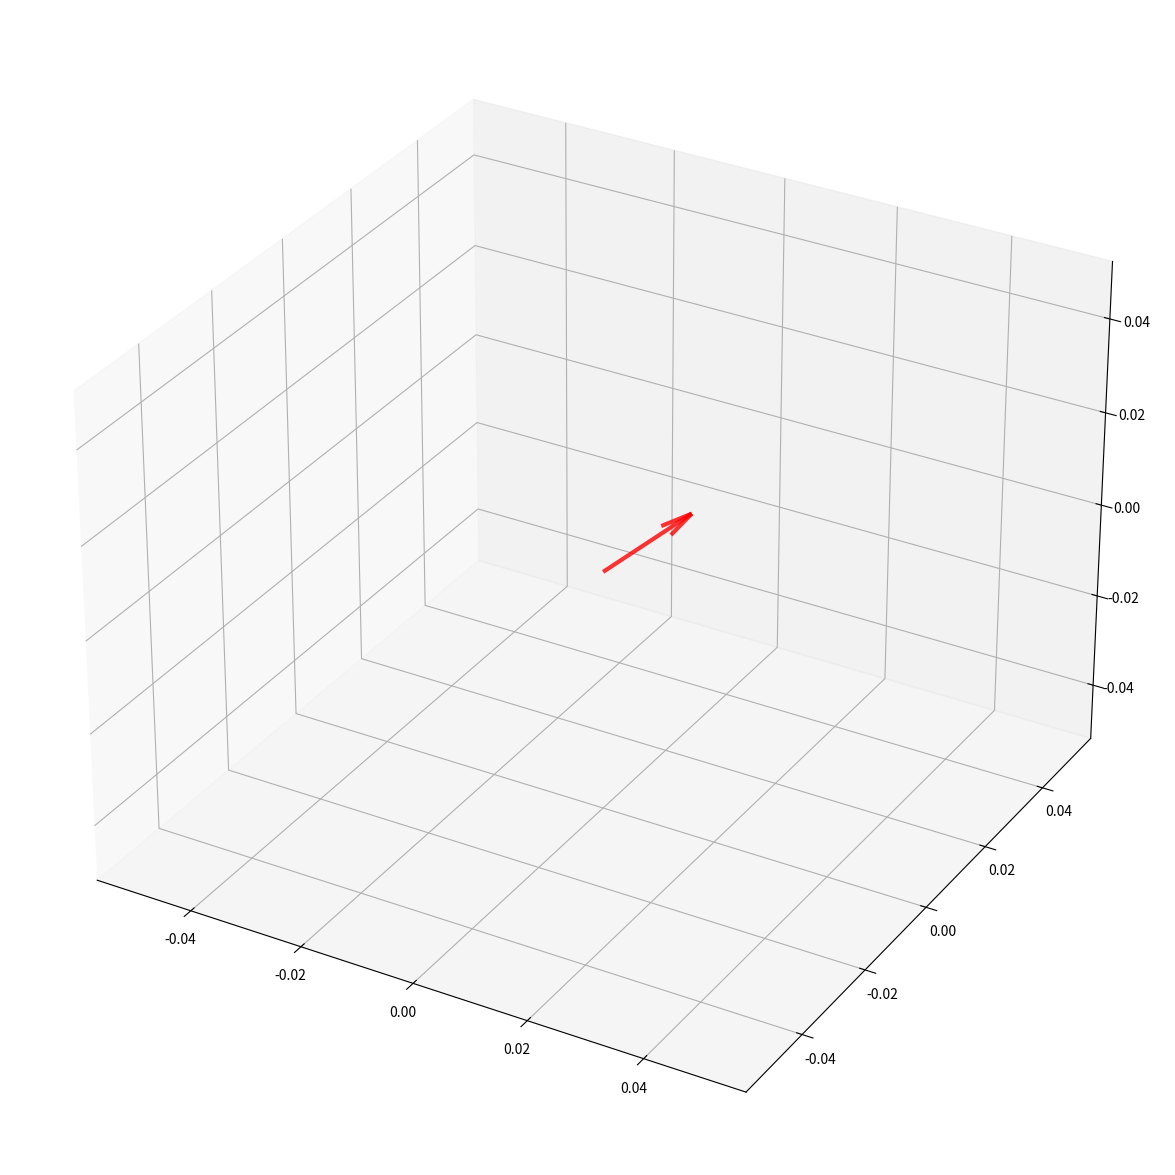

This chart was generated by the following Python code:
#%%
from matplotlib import pyplot as plt
from mpl_toolkits.mplot3d import Axes3D
#from mpl_toolkits.mplot3d import proj3D

fig = plt.figure(figsize=(15, 15))
ax  = fig.add_subplot(111, projection='3d')
plt.quiver(0, 0, 0, 0.01, 0.01, 0.01, color='red', alpha=.8, lw=3)
